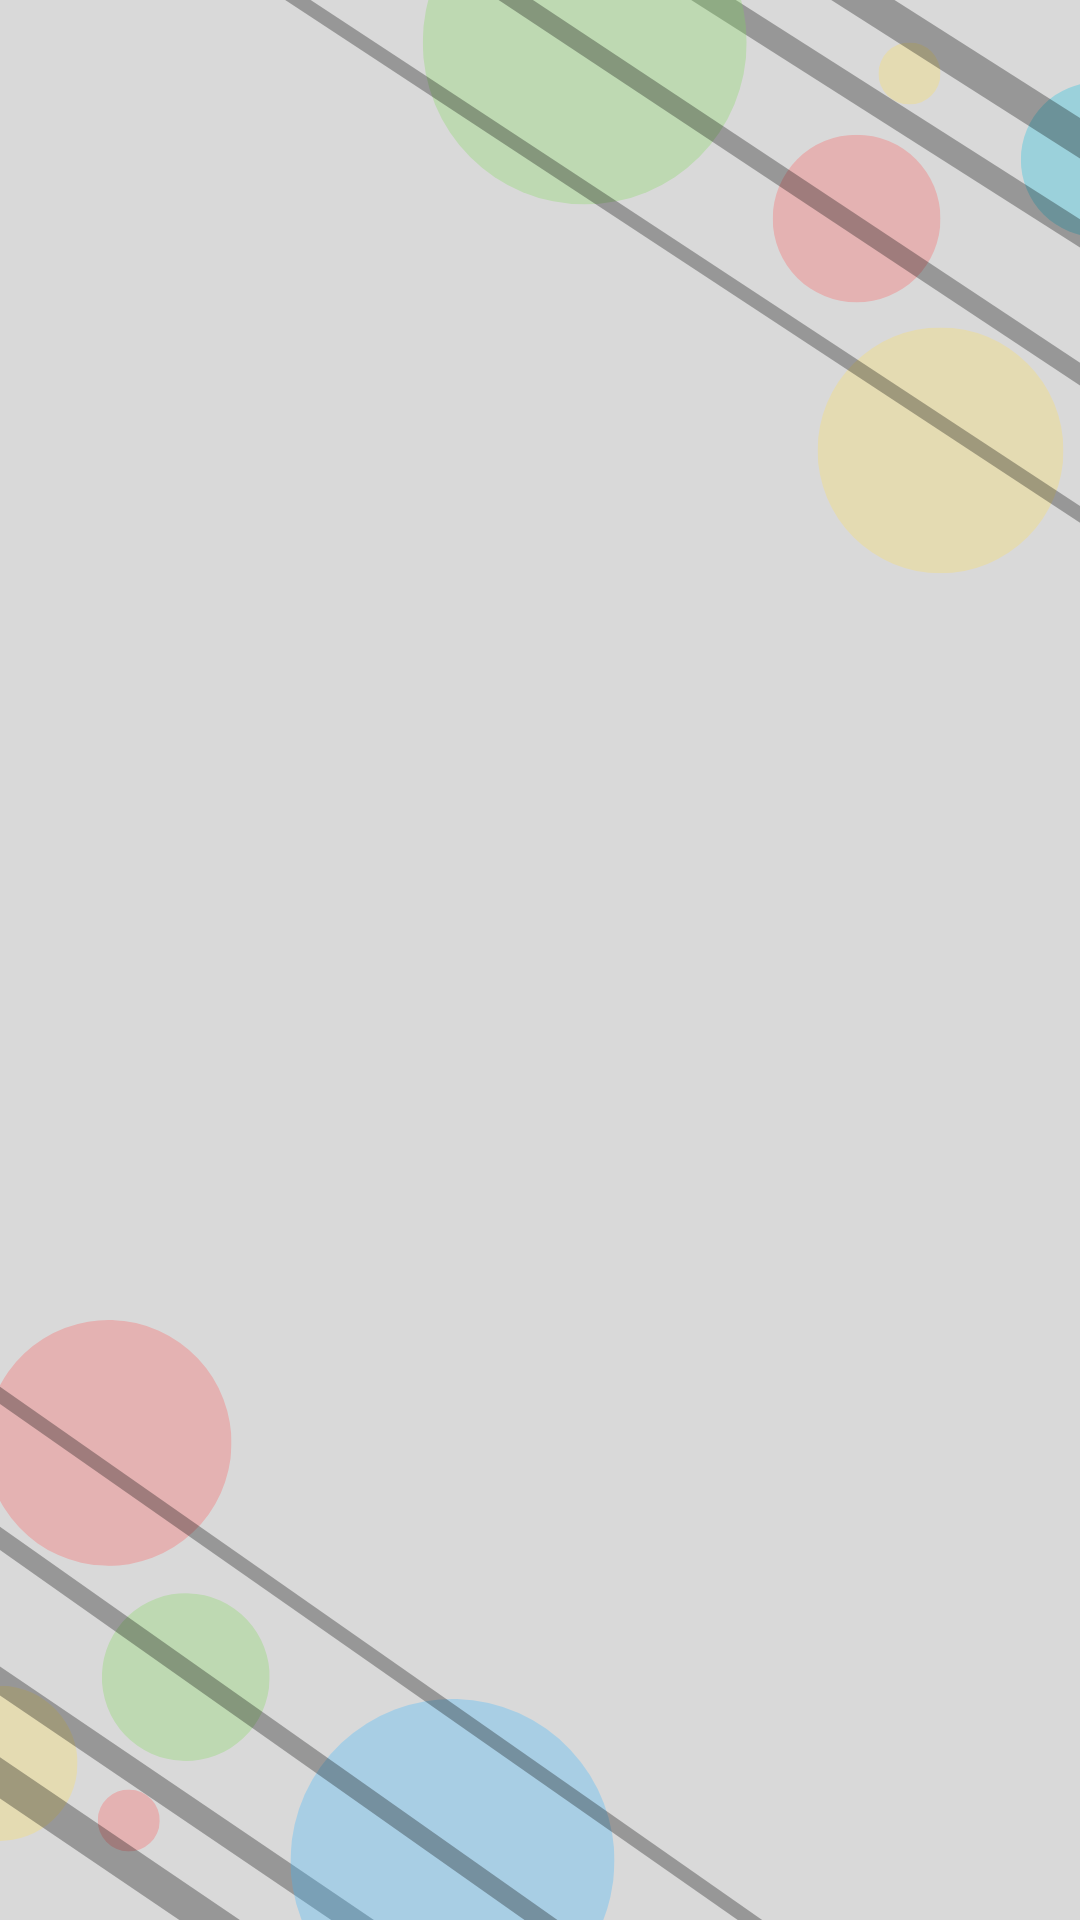

Reconstruct the res/layout file that produces this screen, plus the resources it refers to.
<!-- AndroidManifest.xml: application theme Theme.CoachIT -->
<!-- res/layout/activity_detail_teams.xml -->
<?xml version="1.0" encoding="utf-8"?>
<RelativeLayout
    xmlns:android="http://schemas.android.com/apk/res/android"
    xmlns:app="http://schemas.android.com/apk/res-auto"
    xmlns:tools="http://schemas.android.com/tools"
    android:layout_width="match_parent"
    android:layout_height="match_parent"
    android:background="@drawable/bgnew2"
    tools:context=".PlayersActivity">

    <androidx.appcompat.widget.SearchView
        android:layout_width="match_parent"
        android:layout_height="wrap_content"
        android:layout_marginTop="16dp"
        android:layout_marginStart="12dp"
        android:layout_marginEnd="12dp"
        android:id="@+id/searchPlayersFromTeam"
        app:iconifiedByDefault="false"
        app:searchHintIcon="@null"
        android:hint="Search..."
        android:focusable="false"
        android:visibility="gone"
        android:background="@drawable/player_border"
        app:searchIcon="@drawable/baseline_search_24"/>



    <androidx.recyclerview.widget.RecyclerView
        android:layout_width="match_parent"
        android:layout_height="match_parent"
        android:id="@+id/recyclerView"
        android:scrollbars="vertical"
        android:layout_marginTop="10dp"
        android:layout_below="@id/searchPlayersFromTeam"/>




</RelativeLayout>
<!-- resources referenced by this layout -->
<resources>
  <!-- drawable bgnew2: png bitmap (drawable, 86553 bytes) -->
  <style name="Theme.CoachIT" parent="Base.Theme.CoachIT" />
  <style name="Base.Theme.CoachIT" parent="Theme.AppCompat.Light.NoActionBar">
          
          
      </style>
</resources>
